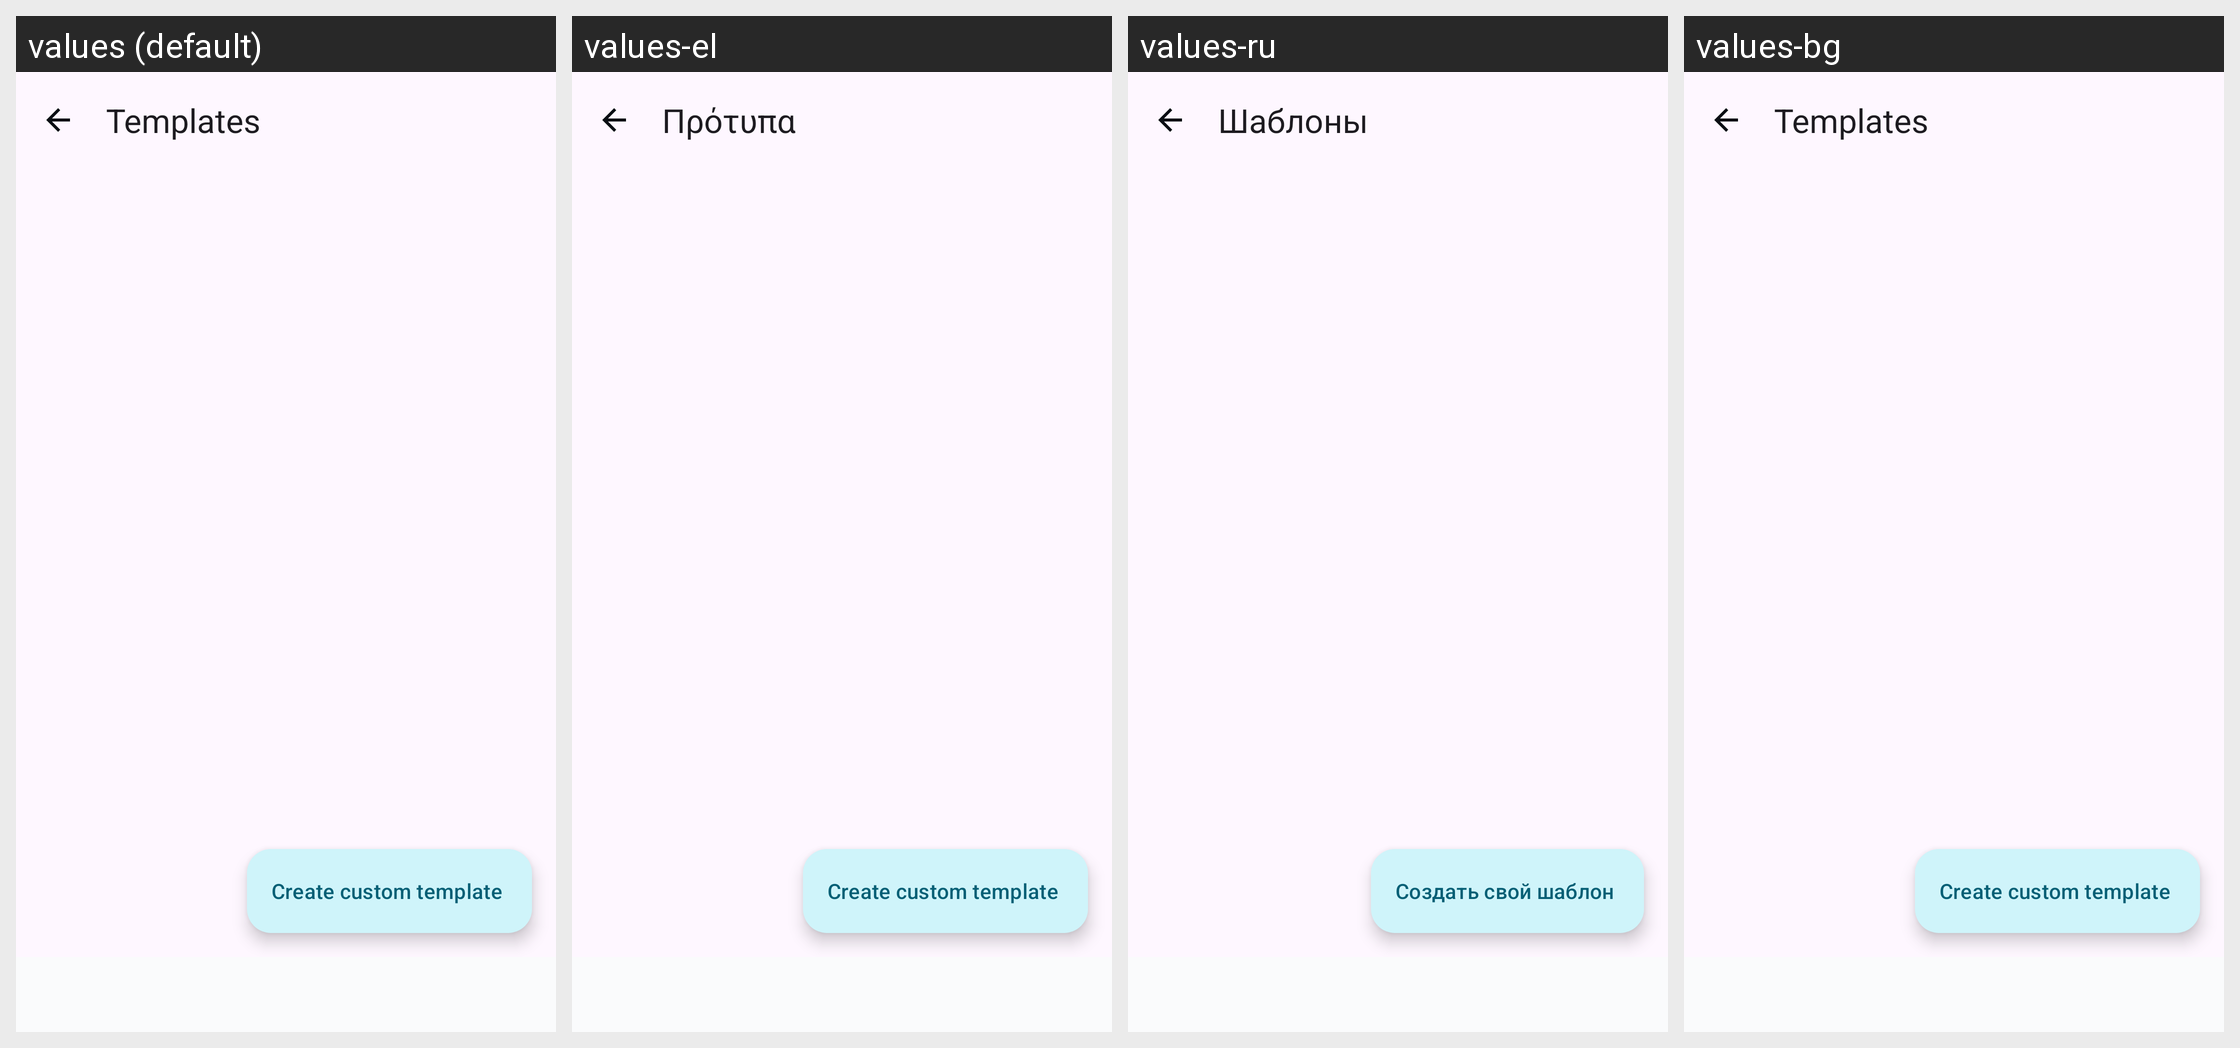

Here is an Android app screen in its default locale and in the app's own translations. Write out the translated-string differences for the strings that appear on this screen.
Android screen res/layout/fragment_templates.xml rendered under 4 locales, left to right: values (default), values-el, values-ru, values-bg. Device: Nexus 5 (rendered at 1080×1920; each locale shown at half size, 540×960, under a caption strip naming it); theme Theme.GeoStampCamera.
Other locales in the repository, not shown: values-af, values-am, values-ar, values-as, values-az, values-be, values-bn, values-bo, values-bs, values-ca, values-ceb, values-cs, values-cy, values-da, values-de, values-eo, values-es, values-et, values-eu, values-fa, values-fi, values-fr, values-fy, values-ga, values-gd, values-gl, values-gu, values-haw, values-hi, values-hr, values-ht, values-hu, values-hy, values-ig, values-in, values-is, values-it, values-iw, values-ja, values-jv, values-ka, values-kk, values-km, values-kn, values-ko, values-ky, values-la, values-lb, values-lo, values-lt, values-lv, values-mg, values-mi, values-mk, values-ml, values-mn, values-mr, values-ms, values-mt, values-my, values-nb, values-ne, values-nl, values-ny, values-om, values-or, values-pa, values-pl, values-ps, values-pt, values-ro, values-rw, values-sd, values-si, values-sk, values-sl, values-sm, values-sn, values-so, values-sq, values-sr, values-st, values-su, values-sv, values-sw, values-ta, values-te, values-tg, values-th, values-ti, values-tk, values-tl, values-tr, values-ug, values-uk, values-ur, values-uz, values-vi, values-xh, values-zh.
Strings drawn on this screen, with the default value and each locale's value (text and hints the layout hard-codes, and strings that could not be matched under every locale, appear in the picture but are not listed):

templates_title
  values: Templates
  values-el: Πρότυπα
  values-ru: Шаблоны
  values-bg: Templates

templates_create_custom
  values: Create custom template
  values-el: Create custom template
  values-ru: Создать свой шаблон
  values-bg: Create custom template
